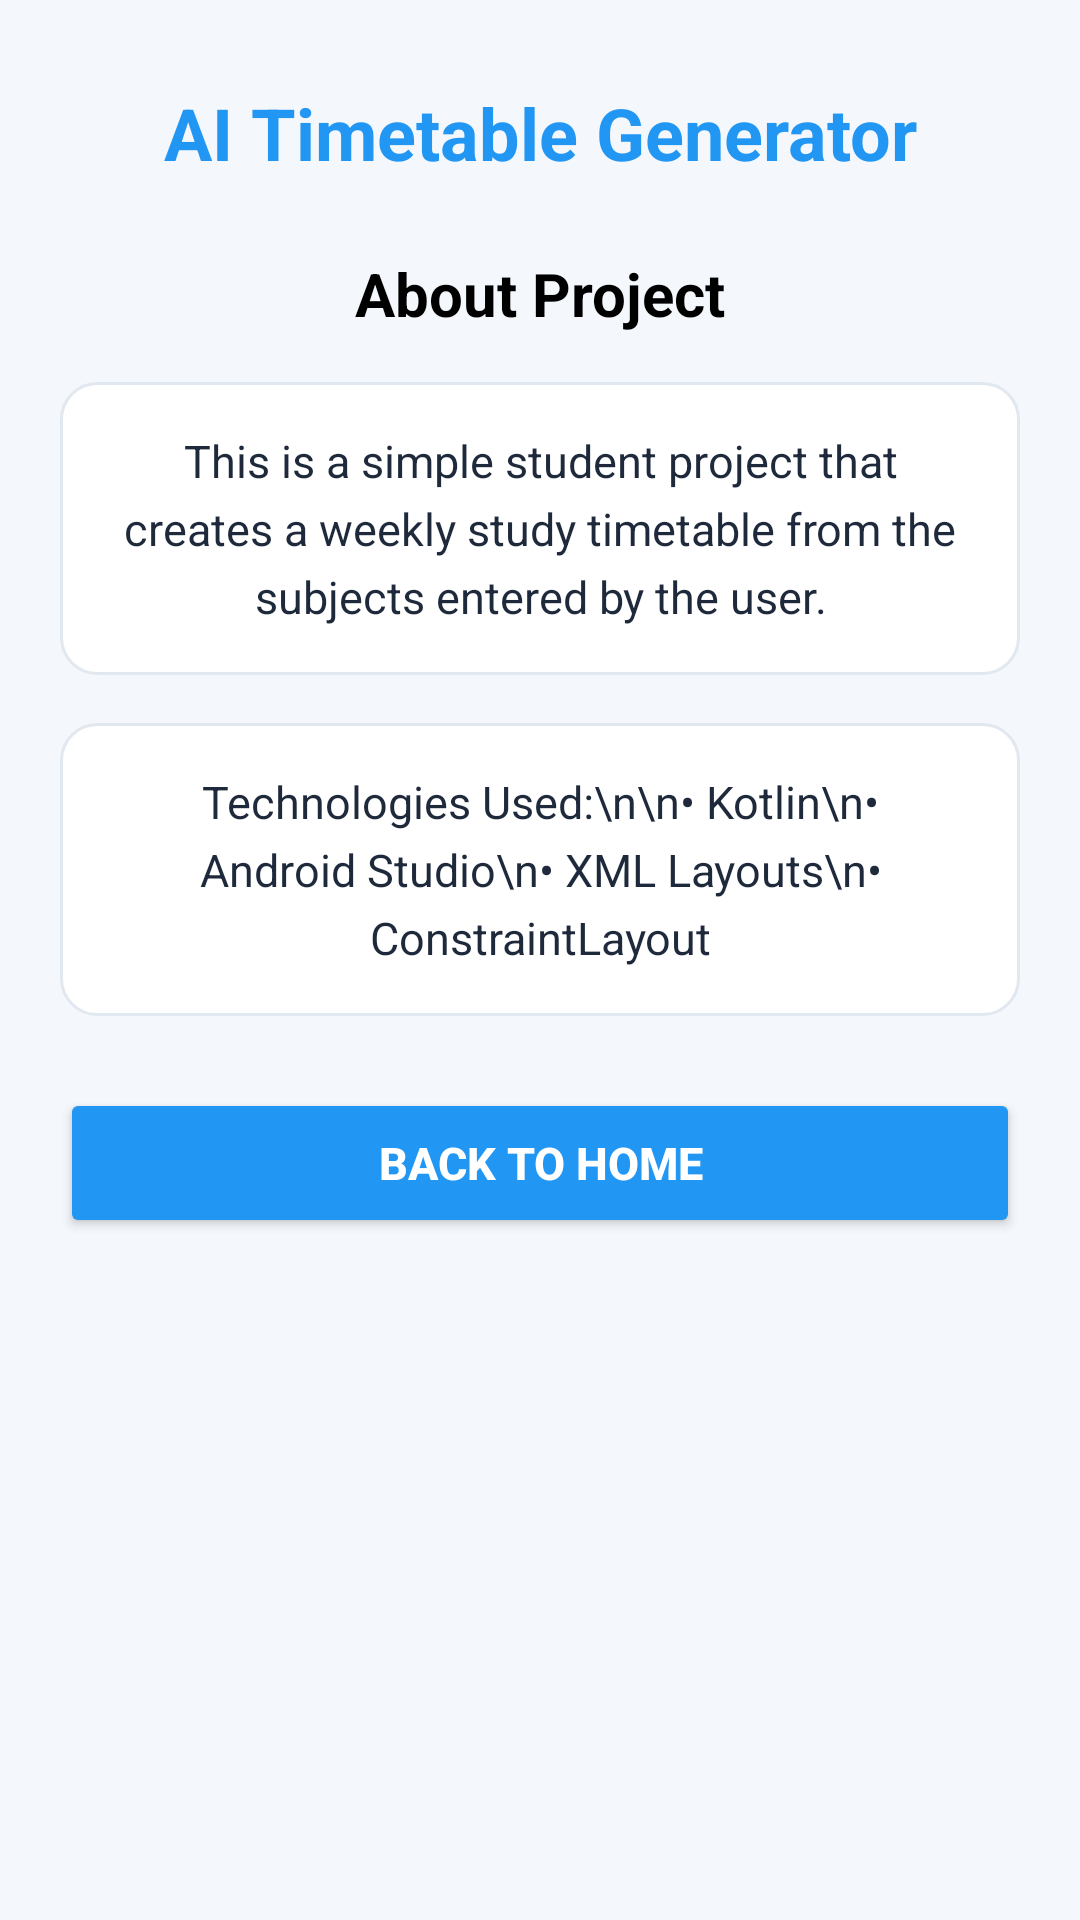

Here is an Android app screen rendered from its layout file. Give the layout XML and the strings, colors and styles it references.
<!-- AndroidManifest.xml: application theme Theme.AITimetable -->
<!-- res/layout/activity_about.xml -->
<?xml version="1.0" encoding="utf-8"?>
<ScrollView xmlns:android="http://schemas.android.com/apk/res/android"
    xmlns:app="http://schemas.android.com/apk/res-auto"
    android:layout_width="match_parent"
    android:layout_height="match_parent"
    android:background="@color/background"
    android:fillViewport="true">

    <androidx.constraintlayout.widget.ConstraintLayout
        android:layout_width="match_parent"
        android:layout_height="wrap_content"
        android:paddingStart="20dp"
        android:paddingEnd="20dp"
        android:paddingBottom="28dp">

        <TextView
            android:id="@+id/tvTitle"
            android:layout_width="0dp"
            android:layout_height="wrap_content"
            android:layout_marginTop="28dp"
            android:gravity="center"
            android:text="AI Timetable Generator"
            android:textColor="@color/blue"
            android:textSize="24sp"
            android:textStyle="bold"
            app:layout_constraintEnd_toEndOf="parent"
            app:layout_constraintStart_toStartOf="parent"
            app:layout_constraintTop_toTopOf="parent" />

        <TextView
            android:id="@+id/tvAbout"
            android:layout_width="0dp"
            android:layout_height="wrap_content"
            android:layout_marginTop="24dp"
            android:gravity="center"
            android:text="About Project"
            android:textColor="@color/black"
            android:textSize="20sp"
            android:textStyle="bold"
            app:layout_constraintEnd_toEndOf="parent"
            app:layout_constraintStart_toStartOf="parent"
            app:layout_constraintTop_toBottomOf="@id/tvTitle" />

        <TextView
            android:id="@+id/tvDescription"
            android:layout_width="0dp"
            android:layout_height="wrap_content"
            android:layout_marginTop="16dp"
            android:background="@drawable/bg_card"
            android:gravity="center"
            android:lineSpacingExtra="5dp"
            android:padding="16dp"
            android:text="This is a simple student project that creates a weekly study timetable from the subjects entered by the user."
            android:textColor="@color/text"
            android:textSize="15sp"
            app:layout_constraintEnd_toEndOf="parent"
            app:layout_constraintStart_toStartOf="parent"
            app:layout_constraintTop_toBottomOf="@id/tvAbout" />

        <TextView
            android:id="@+id/tvTechnology"
            android:layout_width="0dp"
            android:layout_height="wrap_content"
            android:layout_marginTop="16dp"
            android:background="@drawable/bg_card"
            android:gravity="center"
            android:lineSpacingExtra="5dp"
            android:padding="16dp"
            android:text="Technologies Used:\n\n• Kotlin\n• Android Studio\n• XML Layouts\n• ConstraintLayout"
            android:textColor="@color/text"
            android:textSize="15sp"
            app:layout_constraintEnd_toEndOf="parent"
            app:layout_constraintStart_toStartOf="parent"
            app:layout_constraintTop_toBottomOf="@id/tvDescription" />

        <Button
            android:id="@+id/btnBack"
            android:layout_width="0dp"
            android:layout_height="50dp"
            android:layout_marginTop="24dp"
            android:backgroundTint="@color/blue"
            android:text="Back to Home"
            android:textColor="@color/white"
            android:textSize="15sp"
            android:textStyle="bold"
            app:layout_constraintEnd_toEndOf="parent"
            app:layout_constraintStart_toStartOf="parent"
            app:layout_constraintTop_toBottomOf="@id/tvTechnology" />

    </androidx.constraintlayout.widget.ConstraintLayout>
</ScrollView>
<!-- resources referenced by this layout -->
<resources>
  <color name="background">#F4F7FB</color>
  <color name="black">#FF000000</color>
  <color name="blue">#2196F3</color>
  <color name="text">#1E293B</color>
  <color name="white">#FFFFFFFF</color>
  <!-- drawable bg_card (drawable) -->
  <?xml version="1.0" encoding="utf-8"?>
  <shape
      xmlns:android="http://schemas.android.com/apk/res/android"
      android:shape="rectangle">
  
      <solid
          android:color="@color/white" />
  
      <corners
          android:radius="12dp" />
  
      <stroke
          android:width="1dp"
          android:color="@color/border" />
  
  </shape>
  <style name="Theme.AITimetable" parent="Theme.Material3.DayNight.NoActionBar">
          <item name="colorPrimary">@color/primary_blue</item>
          <item name="android:windowBackground">@color/background_gray</item>
          <item name="statusBarBackground">@color/primary_blue</item>
      </style>
  <color name="border">#E2E8F0</color>
  <color name="primary_blue">#1976D2</color>
  <color name="background_gray">#F4F7FB</color>
</resources>
